Run: headless pygame with SDL's dummy video driver; simulated clock (each Clock.tick advances the game by its frame time, no real sleeping); random seed 0; keys injected as events and as key.get_pressed() state; no mouse input.
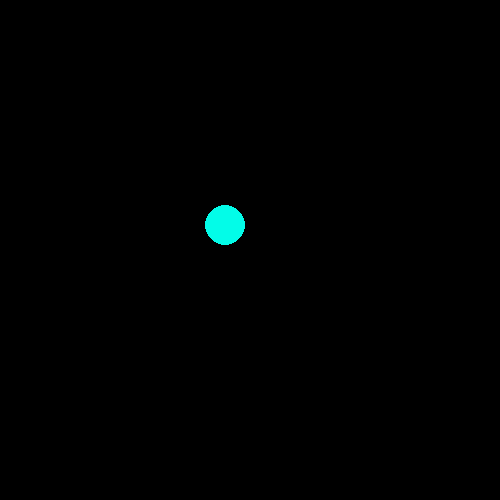
Frame 1 of 4 · flips 1–60 · no input
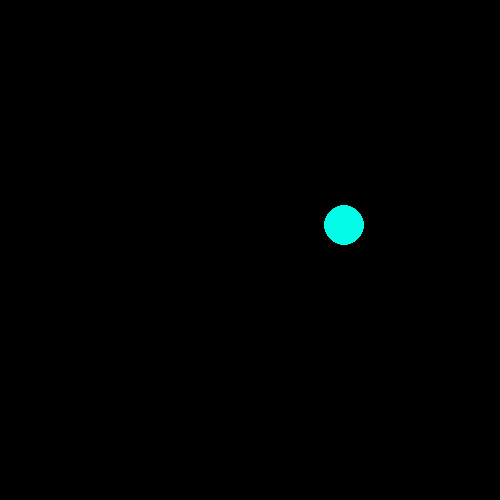
Frame 2 of 4 · flips 61–180 · tapped SPACE, RETURN · held RIGHT (→), D
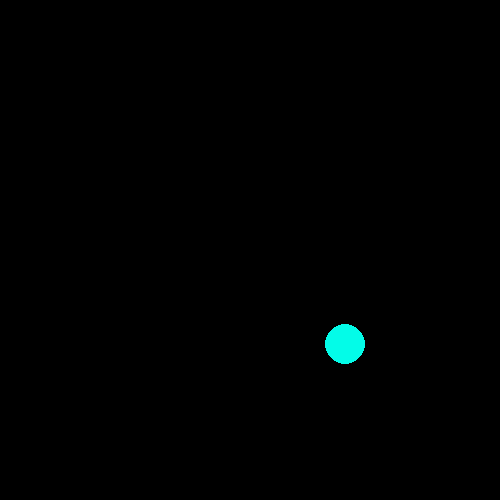
Frame 3 of 4 · flips 181–300 · held DOWN (↓), S
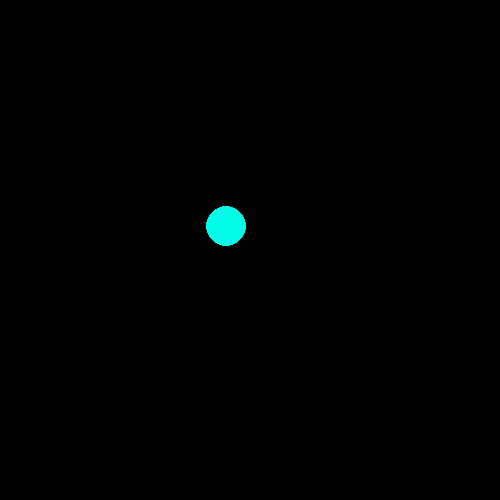
Frame 4 of 4 · flips 301–420 · held LEFT (←), A, UP (↑), W

The pygame program that drew these frames:

'''
Lesson 4: Key Events and Movement

You will learn how to move sprites in your game window by using coordinates and key bindings.

Coordinates

In math class, you (will) learned about graphs and plotting poiunts on graphs then you most likely know what coordinates are. In math class, the origin point of a graph is (0,0) which is located at the center of the + plus shaped graph.

In PyGame, the screen coordinates work quite differently. You may think of the origin point is located in the center, but it is located on the top left.

Key Binding

Key binding means that when a specific key is pressed it is going to cause an effect on the game or game object(s). We also use predefined variables that PyGame has created for us to check if either the up, down, left, or right arrow key was pressed.

Reference Link to All the Keys: https://www.pygame.org/docs/ref/key.html?highlight=key

Movement


'''
import pygame
from pygame.version import PygameVersion
pygame.init()

screen_width = 500
screen_height = 500

screen = pygame.display.set_mode((screen_width, screen_height))

pygame.display.set_caption("Movement in PyGame")

class Ball:
    def __init__(self, x, y, radius, color, screen):
        self.x = x
        self.y = y
        self.radius = radius
        self.color = color
        self.screen = screen
        self.x_speed = 0
        self.y_speed = 0

    def draw(self):
        pygame.draw.circle(self.screen, self.color, (self.x, self.y), self.radius)

    def handle_keys(self):
        # Handle player input to move ball around screen 
        # We will be using arrow keys to move accordingly 
        # We can also handle closing the window here if player quits game

        for event in pygame.event.get():
            if event.type == pygame.QUIT:
                pygame.quit()
                quit()

            if event.type == pygame.KEYDOWN:
                if event.key == pygame.K_ESCAPE:
                    pygame.quit()
                    quit()
                # Check which arrow key was pressed and move in that direction
                if event.key == pygame.K_UP:
                    # Decrease y_speed in y axis to move up
                    self.y_speed -= 1
                elif event.key == pygame.K_DOWN:
                    # Increase y_speed in y axis to move down
                    self.y_speed += 1
                elif event.key == pygame.K_LEFT:
                    # Decrease x_speed in x axis to move left
                    self.x_speed -= 1
                elif event.key == pygame.K_RIGHT:
                    # Increase x_speed in x axis to move right
                    self.x_speed += 1
            
            if event.type == pygame.KEYUP:
                if event.key == pygame.K_UP:
                    self.y_speed += 1
                elif event.key == pygame.K_DOWN:
                    self.y_speed -= 1
                elif event.key == pygame.K_LEFT:
                    self.x_speed += 1
                elif event.key == pygame.K_RIGHT:
                    self.x_speed -= 1

        # Apply speed to ball in respective directions
        self.x += self.x_speed
        self.y += self.y_speed

turquoise = (3, 252, 232)

# Create ball object
ball = Ball(225, 225, 20, turquoise, screen)

while True:
    # Used fill to draw new ball on top of old when moving
    screen.fill((0,0,0))

    ball.draw()
    ball.handle_keys()

    pygame.display.update()
